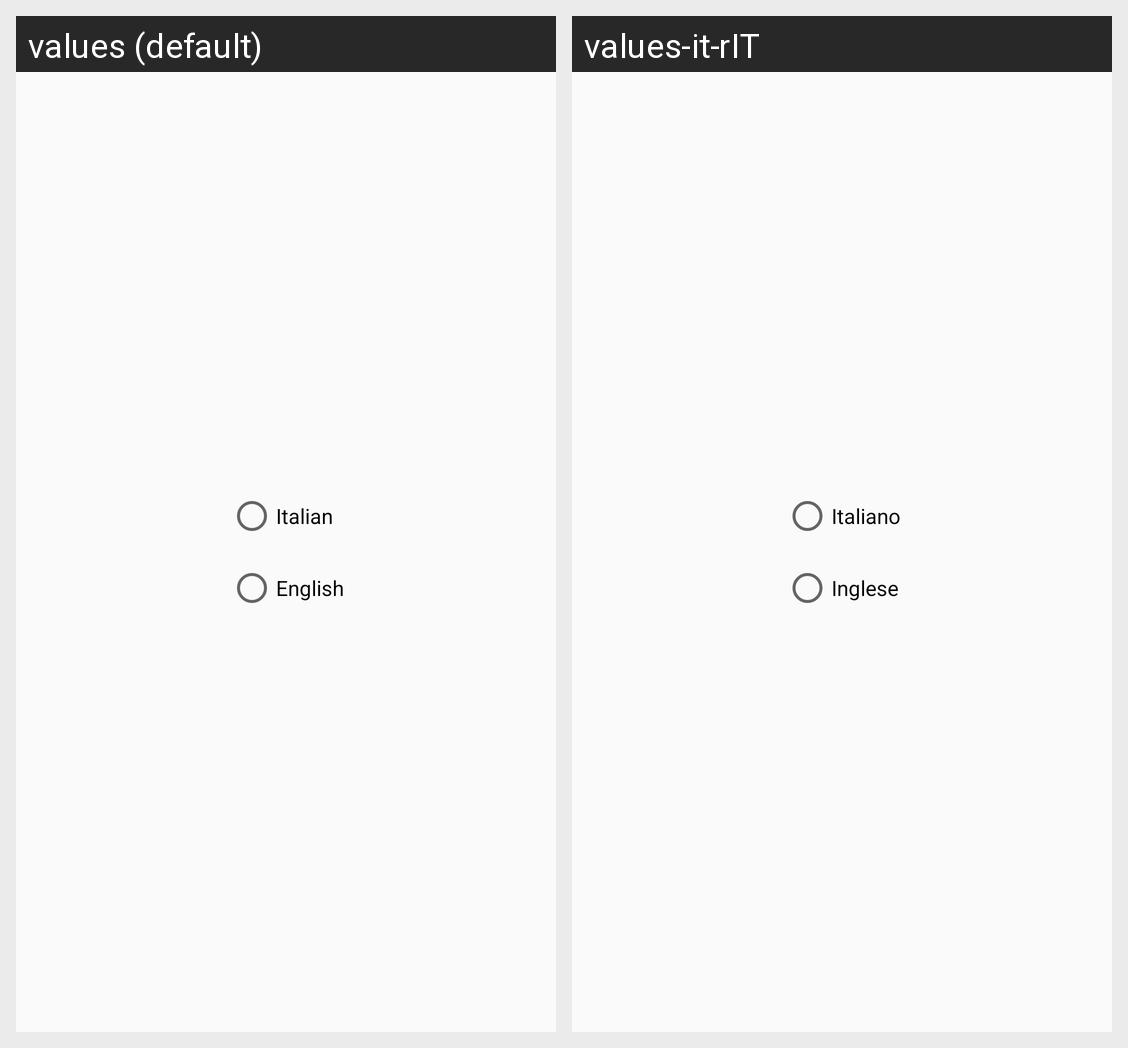

Translations of the strings shown on this Android screen, per locale in the grid:
Android screen res/layout/content_edit_profile.xml rendered under 2 locales, left to right: values (default), values-it-rIT. Device: Nexus 5 (rendered at 1080×1920; each locale shown at half size, 540×960, under a caption strip naming it); theme Theme.ECultureExperience.
Strings drawn on this screen, with the default value and each locale's value (text and hints the layout hard-codes, and strings that could not be matched under every locale, appear in the picture but are not listed):

language_ita
  values: Italian
  values-it-rIT: Italiano

language_eng
  values: English
  values-it-rIT: Inglese
